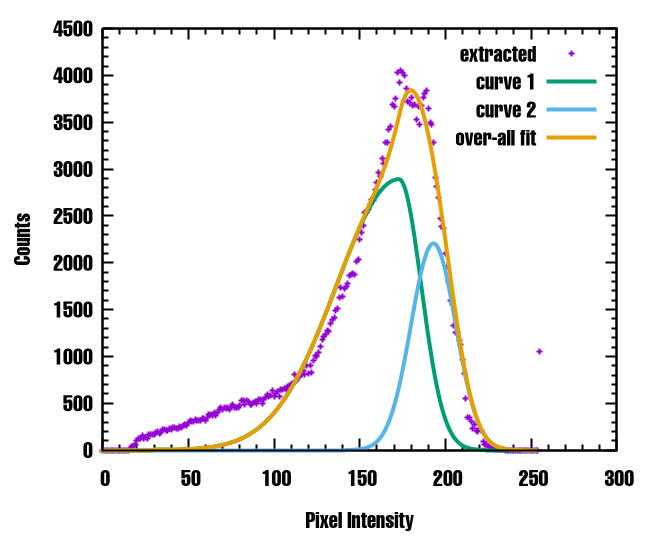

Data behind this chart, as committed beside it:
0, 0
1, 0
2, 0
3, 0
4, 0
5, 0
6, 0
7, 0
8, 0
9, 0
10, 0
11, 0
12, 0
13, 0
14, 0
15, 0
16, 19
17, 39
18, 49
19, 58
20, 105
21, 124
22, 119
23, 158
24, 120
25, 139
26, 128
27, 164
28, 163
29, 171
30, 170
31, 186
32, 202
33, 175
34, 185
35, 216
36, 216
37, 211
38, 206
39, 228
40, 223
41, 240
42, 245
43, 234
44, 230
45, 255
46, 243
47, 267
48, 273
49, 261
50, 296
51, 318
52, 305
53, 307
54, 327
55, 315
56, 320
57, 321
58, 333
59, 341
60, 318
... 195 more rows
